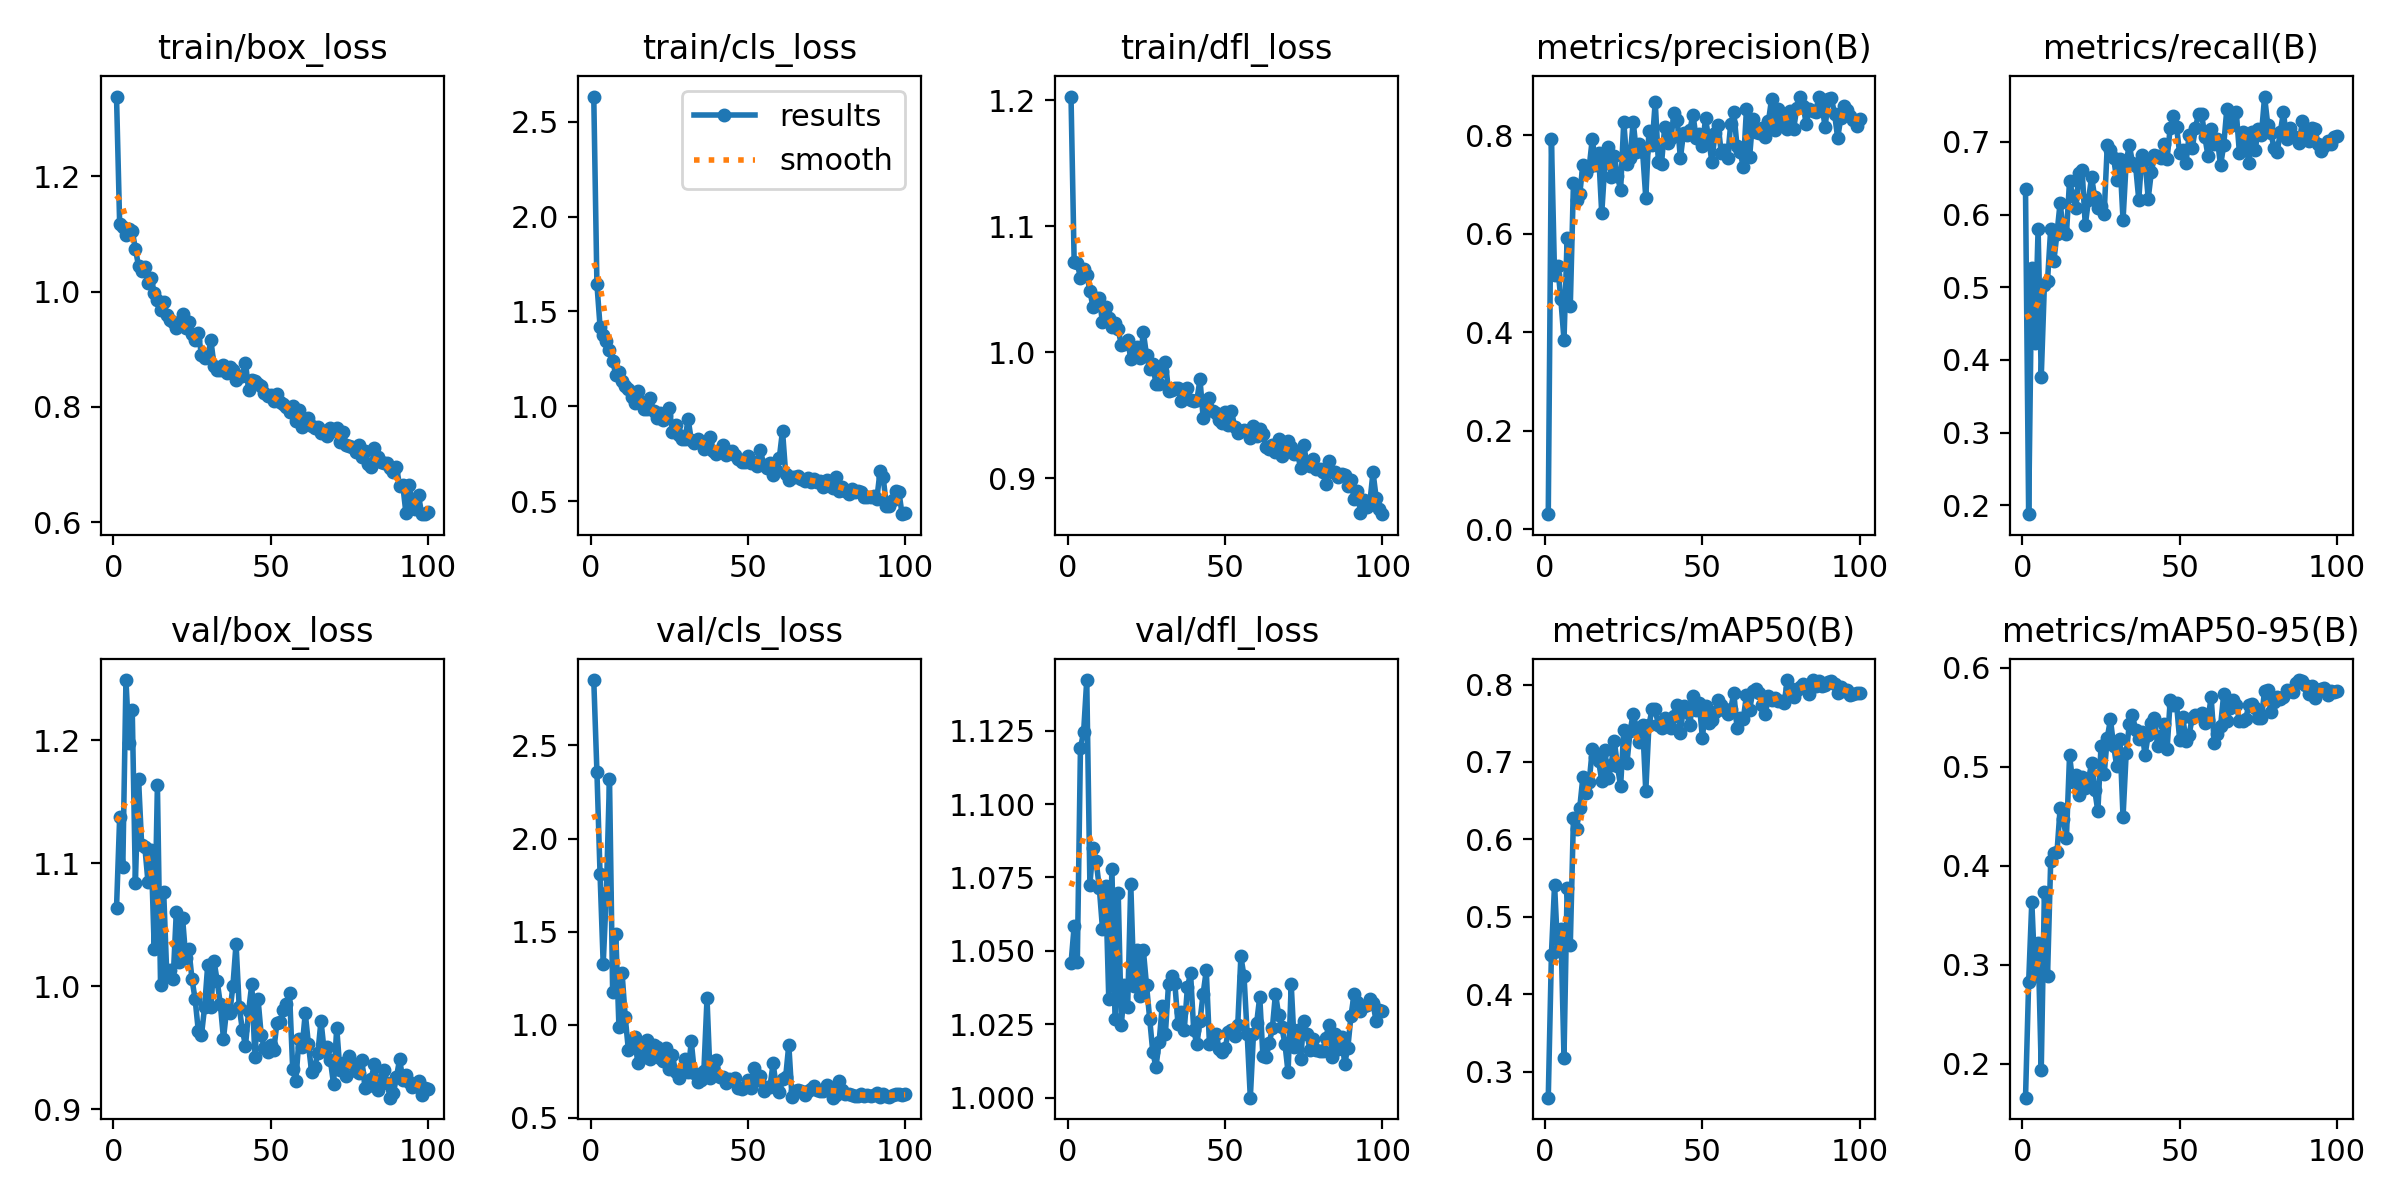

Source data for this figure (header and first rows):
epoch, time, train/box_loss, train/cls_loss, train/dfl_loss, metrics/precision(B), metrics/recall(B), metrics/mAP50(B), metrics/mAP50-95(B), val/box_loss, val/cls_loss, val/dfl_loss, lr/pg0, lr/pg1, lr/pg2
1, 26.03, 1.339, 2.634, 1.203, 0.03027, 0.6345, 0.2666, 0.1657, 1.064, 2.851, 1.046, 0.0004668, 0.0004668, 0.0004668
2, 46.34, 1.117, 1.646, 1.072, 0.7937, 0.1877, 0.4514, 0.2826, 1.137, 2.36, 1.058, 0.0009408, 0.0009408, 0.0009408
3, 67.87, 1.112, 1.42, 1.071, 0.5163, 0.5271, 0.5417, 0.3637, 1.097, 1.809, 1.046, 0.001405, 0.001405, 0.001405
4, 93.07, 1.098, 1.374, 1.059, 0.5341, 0.423, 0.4558, 0.2886, 1.249, 1.326, 1.119, 0.001617, 0.001617, 0.001617
5, 113.7, 1.109, 1.347, 1.066, 0.4669, 0.5805, 0.4844, 0.3224, 1.198, 1.708, 1.124, 0.001601, 0.001601, 0.001601
6, 134.7, 1.105, 1.298, 1.062, 0.3846, 0.3765, 0.3185, 0.1941, 1.225, 2.322, 1.142, 0.001584, 0.001584, 0.001584
7, 154.6, 1.075, 1.241, 1.049, 0.5917, 0.5034, 0.5379, 0.373, 1.084, 1.174, 1.073, 0.001568, 0.001568, 0.001568
8, 174.7, 1.044, 1.165, 1.036, 0.453, 0.5092, 0.4636, 0.2885, 1.169, 1.49, 1.085, 0.001551, 0.001551, 0.001551
9, 194.8, 1.035, 1.18, 1.043, 0.7024, 0.58, 0.6279, 0.4043, 1.115, 0.9901, 1.08, 0.001535, 0.001535, 0.001535
10, 214.5, 1.043, 1.133, 1.043, 0.6692, 0.5361, 0.6137, 0.4131, 1.114, 1.278, 1.071, 0.001518, 0.001518, 0.001518
11, 234.4, 1.015, 1.105, 1.024, 0.6801, 0.5737, 0.6407, 0.4133, 1.085, 1.043, 1.058, 0.001502, 0.001502, 0.001502
12, 257.3, 1.024, 1.091, 1.036, 0.7406, 0.6162, 0.6803, 0.458, 1.111, 0.8651, 1.072, 0.001485, 0.001485, 0.001485
13, 285, 0.9982, 1.048, 1.027, 0.7233, 0.5773, 0.66, 0.4469, 1.03, 0.8941, 1.034, 0.001469, 0.001469, 0.001469
14, 306.6, 0.9858, 1.018, 1.02, 0.7353, 0.5728, 0.6738, 0.4278, 1.164, 0.9328, 1.078, 0.001452, 0.001452, 0.001452
15, 331.1, 0.9681, 1.079, 1.023, 0.7934, 0.6465, 0.7168, 0.5114, 1.001, 0.7944, 1.027, 0.001436, 0.001436, 0.001436
16, 354.5, 0.982, 1.02, 1.018, 0.7408, 0.6258, 0.7067, 0.4844, 1.077, 0.8945, 1.07, 0.001419, 0.001419, 0.001419
17, 374.9, 0.9596, 0.9858, 1.005, 0.7644, 0.6087, 0.7014, 0.4918, 1.008, 0.8253, 1.025, 0.001403, 0.001403, 0.001403
18, 397, 0.9515, 0.9835, 1.006, 0.6414, 0.657, 0.6758, 0.4712, 1.013, 0.9196, 1.039, 0.001386, 0.001386, 0.001386
19, 418.9, 0.9477, 1.043, 1.01, 0.7431, 0.6608, 0.7153, 0.4894, 1.006, 0.8182, 1.031, 0.00137, 0.00137, 0.00137
20, 442.9, 0.9372, 0.9732, 0.9948, 0.7756, 0.5852, 0.6792, 0.4782, 1.06, 0.8904, 1.073, 0.001353, 0.001353, 0.001353
21, 462.1, 0.9435, 0.9355, 1, 0.7147, 0.6195, 0.6956, 0.4861, 1.02, 0.8802, 1.038, 0.001337, 0.001337, 0.001337
22, 482.1, 0.9618, 0.9632, 1.004, 0.7579, 0.6517, 0.7274, 0.5038, 1.056, 0.8214, 1.05, 0.00132, 0.00132, 0.00132
23, 502, 0.9362, 0.927, 0.9954, 0.718, 0.6235, 0.6945, 0.4764, 1.023, 0.804, 1.035, 0.001304, 0.001304, 0.001304
24, 521.6, 0.9478, 0.954, 1.016, 0.6888, 0.6094, 0.6689, 0.4549, 1.03, 0.8768, 1.05, 0.001287, 0.001287, 0.001287
25, 542.3, 0.9264, 0.9929, 0.9976, 0.8283, 0.612, 0.741, 0.5206, 1.006, 0.763, 1.038, 0.001271, 0.001271, 0.001271
26, 561.7, 0.9166, 0.8646, 0.9863, 0.7429, 0.6009, 0.6981, 0.4923, 0.9894, 0.836, 1.027, 0.001254, 0.001254, 0.001254
27, 581.4, 0.9276, 0.9005, 0.9904, 0.7549, 0.6962, 0.7395, 0.5294, 0.9639, 0.7494, 1.015, 0.001238, 0.001238, 0.001238
28, 602, 0.8909, 0.8471, 0.9748, 0.8282, 0.6895, 0.7625, 0.5477, 0.9604, 0.712, 1.011, 0.001221, 0.001221, 0.001221
29, 621.7, 0.8849, 0.827, 0.975, 0.7665, 0.6781, 0.7437, 0.5212, 0.9831, 0.7447, 1.019, 0.001205, 0.001205, 0.001205
30, 642.7, 0.8869, 0.8265, 0.9848, 0.7827, 0.6479, 0.7256, 0.5005, 1.018, 0.8192, 1.031, 0.001188, 0.001188, 0.001188
31, 666.9, 0.9157, 0.9324, 0.992, 0.766, 0.6761, 0.7481, 0.5284, 0.9833, 0.7465, 1.022, 0.001172, 0.001172, 0.001172
32, 689.5, 0.8719, 0.8206, 0.9693, 0.6735, 0.5924, 0.6621, 0.4491, 1.021, 0.9107, 1.039, 0.001155, 0.001155, 0.001155
33, 710.1, 0.8649, 0.8043, 0.97, 0.8093, 0.6722, 0.7476, 0.5134, 1.004, 0.742, 1.041, 0.001139, 0.001139, 0.001139
34, 731.2, 0.8644, 0.8271, 0.9719, 0.7796, 0.6957, 0.7681, 0.5427, 0.9856, 0.6935, 1.039, 0.001122, 0.001122, 0.001122
35, 751.9, 0.8721, 0.8085, 0.9718, 0.8685, 0.6715, 0.768, 0.5522, 0.9576, 0.7047, 1.025, 0.001106, 0.001106, 0.001106
36, 773.4, 0.8597, 0.7756, 0.9615, 0.7463, 0.667, 0.7477, 0.5366, 0.9812, 0.7524, 1.029, 0.001089, 0.001089, 0.001089
37, 795.7, 0.8685, 0.8095, 0.9653, 0.7425, 0.6207, 0.7434, 0.528, 0.9782, 1.142, 1.023, 0.001073, 0.001073, 0.001073
38, 818, 0.8636, 0.8396, 0.9712, 0.8163, 0.6822, 0.7563, 0.5353, 1, 0.7166, 1.038, 0.001056, 0.001056, 0.001056
39, 837.6, 0.8472, 0.7616, 0.9618, 0.7852, 0.6746, 0.7521, 0.5119, 1.035, 0.7445, 1.042, 0.00104, 0.00104, 0.00104
40, 860.8, 0.8538, 0.7465, 0.9608, 0.7955, 0.622, 0.7436, 0.5317, 0.9833, 0.8126, 1.023, 0.001023, 0.001023, 0.001023
41, 880.5, 0.8538, 0.7711, 0.9618, 0.8456, 0.6583, 0.7594, 0.5437, 0.9648, 0.7196, 1.018, 0.001007, 0.001007, 0.001007
42, 902.8, 0.8771, 0.7974, 0.9783, 0.8311, 0.6815, 0.7735, 0.5494, 0.9516, 0.7181, 1.026, 0.0009904, 0.0009904, 0.0009904
43, 922.6, 0.8289, 0.7448, 0.9481, 0.7534, 0.6803, 0.7377, 0.5208, 0.9801, 0.6879, 1.035, 0.0009739, 0.0009739, 0.0009739
44, 941.9, 0.8474, 0.7559, 0.9584, 0.8059, 0.6777, 0.7724, 0.5314, 1.002, 0.7095, 1.043, 0.0009574, 0.0009574, 0.0009574
45, 962.4, 0.8446, 0.7658, 0.9638, 0.8016, 0.6977, 0.7641, 0.5428, 0.9425, 0.7053, 1.018, 0.0009409, 0.0009409, 0.0009409
46, 981, 0.8397, 0.7405, 0.9532, 0.8102, 0.6765, 0.7472, 0.5175, 0.9895, 0.7171, 1.019, 0.0009244, 0.0009244, 0.0009244
47, 1002, 0.837, 0.7239, 0.9517, 0.8424, 0.7195, 0.7847, 0.5674, 0.9603, 0.6609, 1.022, 0.0009078, 0.0009078, 0.0009078
48, 1021, 0.8237, 0.7046, 0.9459, 0.795, 0.7358, 0.7672, 0.5618, 0.9499, 0.6577, 1.017, 0.0008913, 0.0008913, 0.0008913
49, 1040, 0.8192, 0.7036, 0.9434, 0.8031, 0.7208, 0.7761, 0.5639, 0.947, 0.6644, 1.015, 0.0008748, 0.0008748, 0.0008748
50, 1061, 0.8213, 0.7356, 0.9521, 0.7782, 0.6843, 0.7309, 0.5272, 0.9527, 0.7057, 1.017, 0.0008583, 0.0008583, 0.0008583
51, 1080, 0.8111, 0.703, 0.9421, 0.8349, 0.6891, 0.7721, 0.5497, 0.9486, 0.6596, 1.022, 0.0008418, 0.0008418, 0.0008418
52, 1100, 0.8222, 0.705, 0.9533, 0.7922, 0.6706, 0.7503, 0.5264, 0.9704, 0.7669, 1.023, 0.0008253, 0.0008253, 0.0008253
53, 1119, 0.8078, 0.6871, 0.9408, 0.7466, 0.709, 0.7539, 0.5322, 0.9712, 0.7036, 1.021, 0.0008088, 0.0008088, 0.0008088
54, 1138, 0.806, 0.7684, 0.9355, 0.8044, 0.6913, 0.7646, 0.5494, 0.9808, 0.7253, 1.025, 0.0007923, 0.0007923, 0.0007923
55, 1159, 0.8004, 0.6899, 0.9375, 0.821, 0.7191, 0.7803, 0.5517, 0.9858, 0.6465, 1.048, 0.0007758, 0.0007758, 0.0007758
56, 1178, 0.7916, 0.6753, 0.9383, 0.7645, 0.7385, 0.7738, 0.5523, 0.9947, 0.6673, 1.041, 0.0007593, 0.0007593, 0.0007593
57, 1197, 0.8022, 0.6998, 0.9363, 0.7712, 0.7379, 0.7667, 0.5538, 0.9332, 0.6638, 1.022, 0.0007428, 0.0007428, 0.0007428
58, 1217, 0.7758, 0.6379, 0.9317, 0.7536, 0.7073, 0.7614, 0.5442, 0.9233, 0.7936, 1, 0.0007263, 0.0007263, 0.0007263
59, 1237, 0.7956, 0.6614, 0.941, 0.8236, 0.6807, 0.7685, 0.5474, 0.9573, 0.6708, 1.022, 0.0007098, 0.0007098, 0.0007098
60, 1257, 0.7646, 0.7296, 0.9335, 0.8468, 0.7177, 0.7889, 0.5704, 0.9506, 0.6393, 1.025, 0.0006933, 0.0006933, 0.0006933
... 40 more rows
